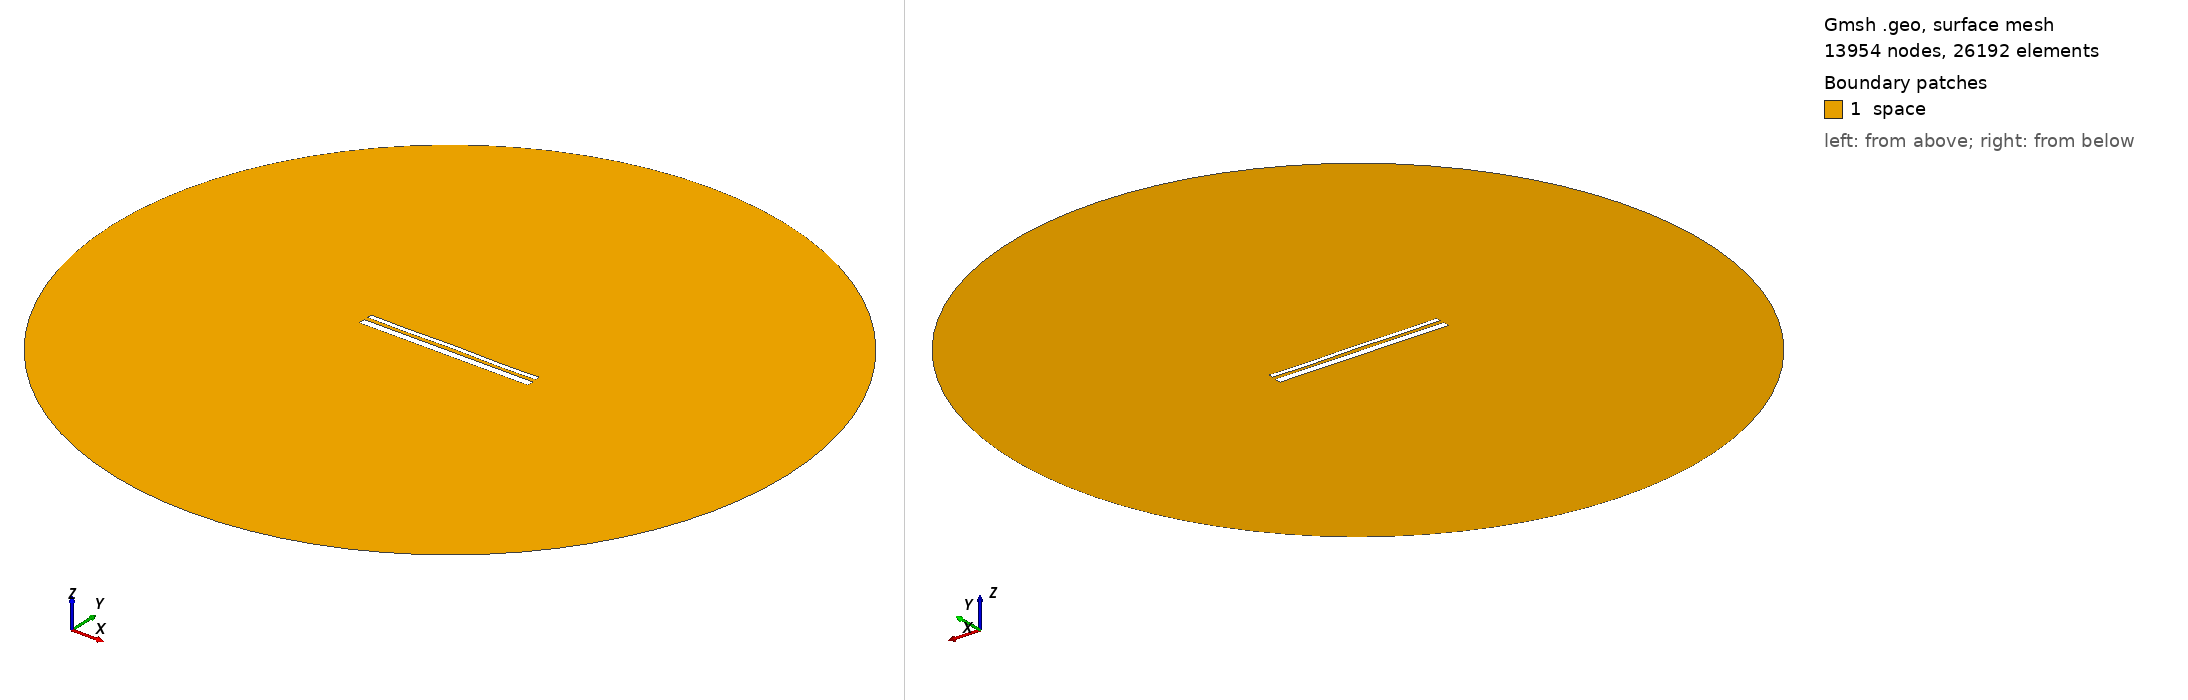

Gmsh geometry script, surface-meshed: 13954 nodes, 26192 surface elements. Boundary patches (legend numbers): 1 space. Left view from above one corner, right view from below the opposite corner. Legend entries are the model's physical surfaces. The drawing asked Gmsh for element sizes between 1% and 20% of the model's largest extent; the script's own settings can give other sizes.

=== 13811.geo (drawn) ===
//---------------------------------------
// Geometry kernel
//---------------------------------------

SetFactory("OpenCASCADE");



//---------------------------------------
// Parameters of the geometry
//---------------------------------------

// Overetch of the upper plate
overetch = 0.5;

// Distance between the plates
distance = 2.0;

// Discretization over the x axis (for the deformation)
nx = 50; 

// Length of the plate
L = 100 - overetch; 

// Number of modes
n = 4; 

// 1st mode coefficient
coeff(1) = -0.15;
beta(1) = 0.596864 * 3.1415926535 / L;

// 2nd mode coefficient
coeff(2) = 0.0;
beta(2) = 1.49418 * 3.1415926535 / L;

// 3rd mode coefficient
coeff(3) = 0.0;
beta(3) = 2.50025 * 3.1415926535 / L;

// 4th mode coefficient
coeff(4) = -0.15;
beta(4) = 3.49999 * 3.1415926535 / L;



//---------------------------------------
// Upper plate (deformed rectangle)
//---------------------------------------

// Coordiantes of the upper plate
xmin = -50;
xmax = 50 - overetch;

// Height of the upper plate
yheight = 4 - 2 * overetch;

// Indexes of the points
UpperID[] = {};
LowerID[] = {};
LeftID[] = {};
RightID[] = {};

// Point index
p = 1;

// Horizontal edges
For i In {1:nx}
    x = xmin + (i-1)*(xmax - xmin)/(nx-1);

    y_bottom = distance / 2 + overetch;
    For j In {1:n}
        C = (Cosh(beta(j)*L) + Cos(beta(j)*L)) / (Sinh(beta(j)*L) + Sin(beta(j)*L));
        y_bottom  = y_bottom + coeff(j) * (Cosh(beta(j)*(x+50)) - Cos(beta(j)*(x+50)) - C * (Sinh(beta(j)*(x+50)) - Sin(beta(j)*(x+50))));
    EndFor

    y_top = y_bottom + yheight;

    Point(p) = {x, y_top, 0, 1.0};
    UpperID[i] = p;
    p = p + 1;

    Point(p) = {x, y_bottom, 0, 1.0};
    LowerID[i] = p;
    p = p + 1;
EndFor

// Create point lists
UpperPts[] = {}; LowerPts[] = {};
For i In {1:nx}
  UpperPts[] += {UpperID[i]};
  LowerPts[] += {LowerID[i]};
EndFor

// Build splines
Spline(1) = {UpperPts[]};
Spline(2) = {LowerPts[]};
Line(3) = {LowerPts[nx-1], UpperPts[nx-1]};
Line(4) = {LowerPts[0], UpperPts[0]};

// Build the plane surface
Curve Loop(1) = {2, 3, -1, -4};
Plane Surface(1) = {1};



//---------------------------------------
// Lower plate (rectangle)
//---------------------------------------

// Vertices
Point(1001) = {-50, -1, 0, 1.0};
Point(1002) = { 50, -1, 0, 1.0};
Point(1003) = { 50,  -5, 0, 1.0};
Point(1004) = {-50,  -5, 0, 1.0};

// Edges
Line(5) = {1001, 1002};
Line(6) = {1002, 1003};
Line(7) = {1003, 1004};
Line(8) = {1004, 1001};

// Plane surface
Line Loop(2) = {5, 6, 7, 8};
Plane Surface(2) = {2}; 



//---------------------------------------
// Outer (fictious) boundary
//---------------------------------------

// Points
Point(1005) = {0, 0, 0};       // Center
Point(1006) = {200, 0, 0};     // Start point
Point(1007) = {0, 200, 0};     // 90 degrees
Point(1008) = {-200, 0, 0};    // 180 degrees
Point(1009) = {0, -200, 0};    // 270 degrees

// Circle arcs (each needs start, center, end)
Circle(9) = {1006, 1005, 1007};
Circle(10) = {1007, 1005, 1008};
Circle(11) = {1008, 1005, 1009};
Circle(12) = {1009, 1005, 1006};

// Plane surface for the entire domain
Curve Loop(3) = {9, 10, 11, 12};
Surface(3) = {3};

// Subtract the plates from the whole domain to obtain the actual domain where we want to solve the equations
BooleanDifference{ Surface{3}; Delete; }{ Surface{1}; Surface{2}; Delete; }




//---------------------------------------
// Transfinite Lines/Curves
//---------------------------------------

// Set the number of points on the boundaries
r = 7;

// Plates
Transfinite Curve {1, 2} = 50*r Using Progression 1;
Transfinite Curve {3, 4} = 2*r Using Progression 1;
Transfinite Line {5, 7} = 50*r Using Progression 1;
Transfinite Line {6, 8} = 2*r Using Progression 1;

// Outer boundary
Transfinite Line {9, 10, 11, 12} = 20 Using Progression 1;



//---------------------------------------
// Physical groups
//---------------------------------------                

// Physical curves (boundaries)
Physical Line("force_segment", 10) = {2};
Physical Line("upper_plate", 11) = {1, 3, 4};
Physical Line("lower_plate", 12) = {5, 6, 7, 8};
Physical Line("boundary", 20) = {9, 10, 11, 12};

// Physical Surfaces
Physical Surface("space", 30) = {3};



//---------------------------------------
// 6. Generate the Mesh
//---------------------------------------

// 2D mesh generation
Mesh 2;
